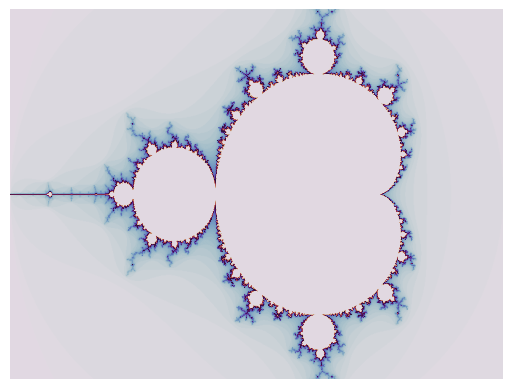

This figure's Python source:
import numpy as np
import matplotlib.pyplot as plt

# --- 1. FONKSİYON VE AYARLAR ---
MAX_ITERASYON = 100 

def mandelbrot_hesapla(c):
    z = 0 + 0j
    for n in range(MAX_ITERASYON):
        z = z**2 + c 
        if abs(z) > 2.0:
            return n 
    return MAX_ITERASYON

# --- 2. RESİM VE DÜZLEM AYARLARI ---
GENISLIK = 800
YUKSEKLIK = 600

REEL_MIN = -2.0
REEL_MAX = 1.0
SANAL_MIN = -1.0
SANAL_MAX = 1.0

# Dizi oluşturma
resim_dizisi = np.zeros((YUKSEKLIK, GENISLIK))

# --- 3. HESAPLAMA DÖNGÜSÜ ---
for x in range(GENISLIK):
    for y in range(YUKSEKLIK):
        
        # Koordinat Eşleme
        reel_kisim = REEL_MIN + (x / GENISLIK) * (REEL_MAX - REEL_MIN)
        sanal_kisim = SANAL_MIN + (y / YUKSEKLIK) * (SANAL_MAX - SANAL_MIN)
        c = complex(reel_kisim, sanal_kisim)
        
        # Hesaplama
        iterasyon_sayisi = mandelbrot_hesapla(c)
        
        # Diziye Kaydetme
        resim_dizisi[y, x] = iterasyon_sayisi

# --- 4. GÖRSELLEŞTİRME KISMI (Matplotlib) ---
# cmap='hot' yerine farklı bir renk haritası kullanacağız.
plt.imshow(resim_dizisi, cmap='twilight') 
plt.axis('off')
plt.savefig("mandelbrot_ilk_cizim.png", bbox_inches='tight', pad_inches=0)

print("Mandelbrot kümesi çizildi: mandelbrot_ilk_cizim.png")

# plt.show()